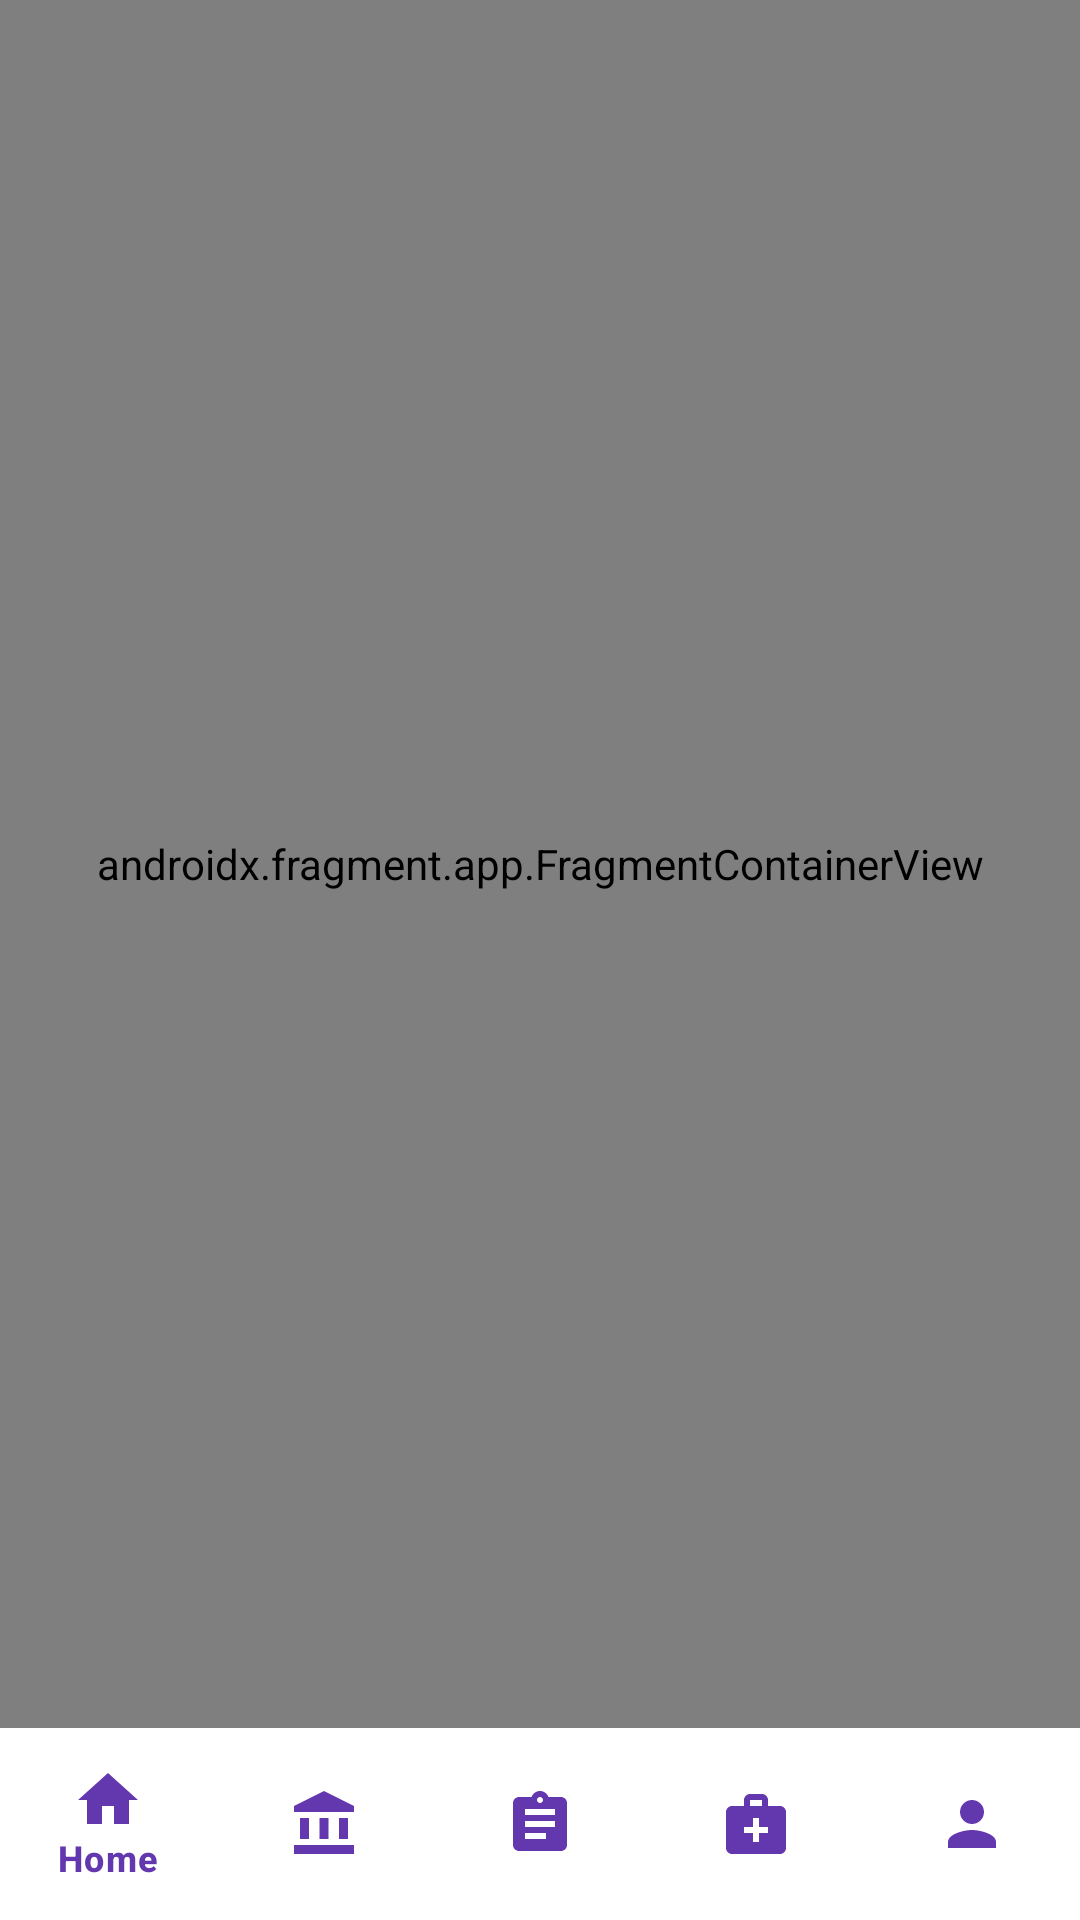

Reconstruct the res/layout file that produces this screen, plus the resources it refers to.
<!-- AndroidManifest.xml: application theme Theme.SkinCare -->
<!-- res/layout/activity_main.xml -->
<?xml version="1.0" encoding="utf-8"?>
<layout xmlns:android="http://schemas.android.com/apk/res/android"
    xmlns:app="http://schemas.android.com/apk/res-auto"
    xmlns:tools="http://schemas.android.com/tools">

    <data>

    </data>

    <androidx.constraintlayout.widget.ConstraintLayout
        android:layout_width="match_parent"
        android:layout_height="match_parent"
        tools:context=".MainActivity">


        <androidx.fragment.app.FragmentContainerView
            android:id="@+id/fragmentContainerView"
            android:name="androidx.navigation.fragment.NavHostFragment"
            android:layout_width="match_parent"
            android:layout_height="0dp"
            app:defaultNavHost="true"
            app:layout_constraintBottom_toTopOf="@+id/bottomNavigationView"
            app:layout_constraintEnd_toEndOf="parent"
            app:layout_constraintStart_toStartOf="parent"
            app:layout_constraintTop_toTopOf="parent"
            app:navGraph="@navigation/nav_graph" />

        <com.google.android.material.bottomnavigation.BottomNavigationView
            android:id="@+id/bottomNavigationView"
            android:layout_width="match_parent"
            android:layout_height="64dp"
            android:background="@color/white"
            app:menu="@menu/bottom_nav_menu"
            app:itemIconTint="#6338AF"
            app:itemTextColor="#6338AF"
            app:layout_constraintBottom_toBottomOf="parent"
            app:layout_constraintEnd_toEndOf="parent"
            app:layout_constraintStart_toStartOf="parent" />
    </androidx.constraintlayout.widget.ConstraintLayout>
</layout>
<!-- resources referenced by this layout -->
<resources>
  <color name="white">#FFFFFFFF</color>
  <style name="Theme.SkinCare" parent="Base.Theme.SkinCare" />
  <style name="Base.Theme.SkinCare" parent="Theme.Material3.DayNight.NoActionBar">
          
          
      </style>
</resources>
